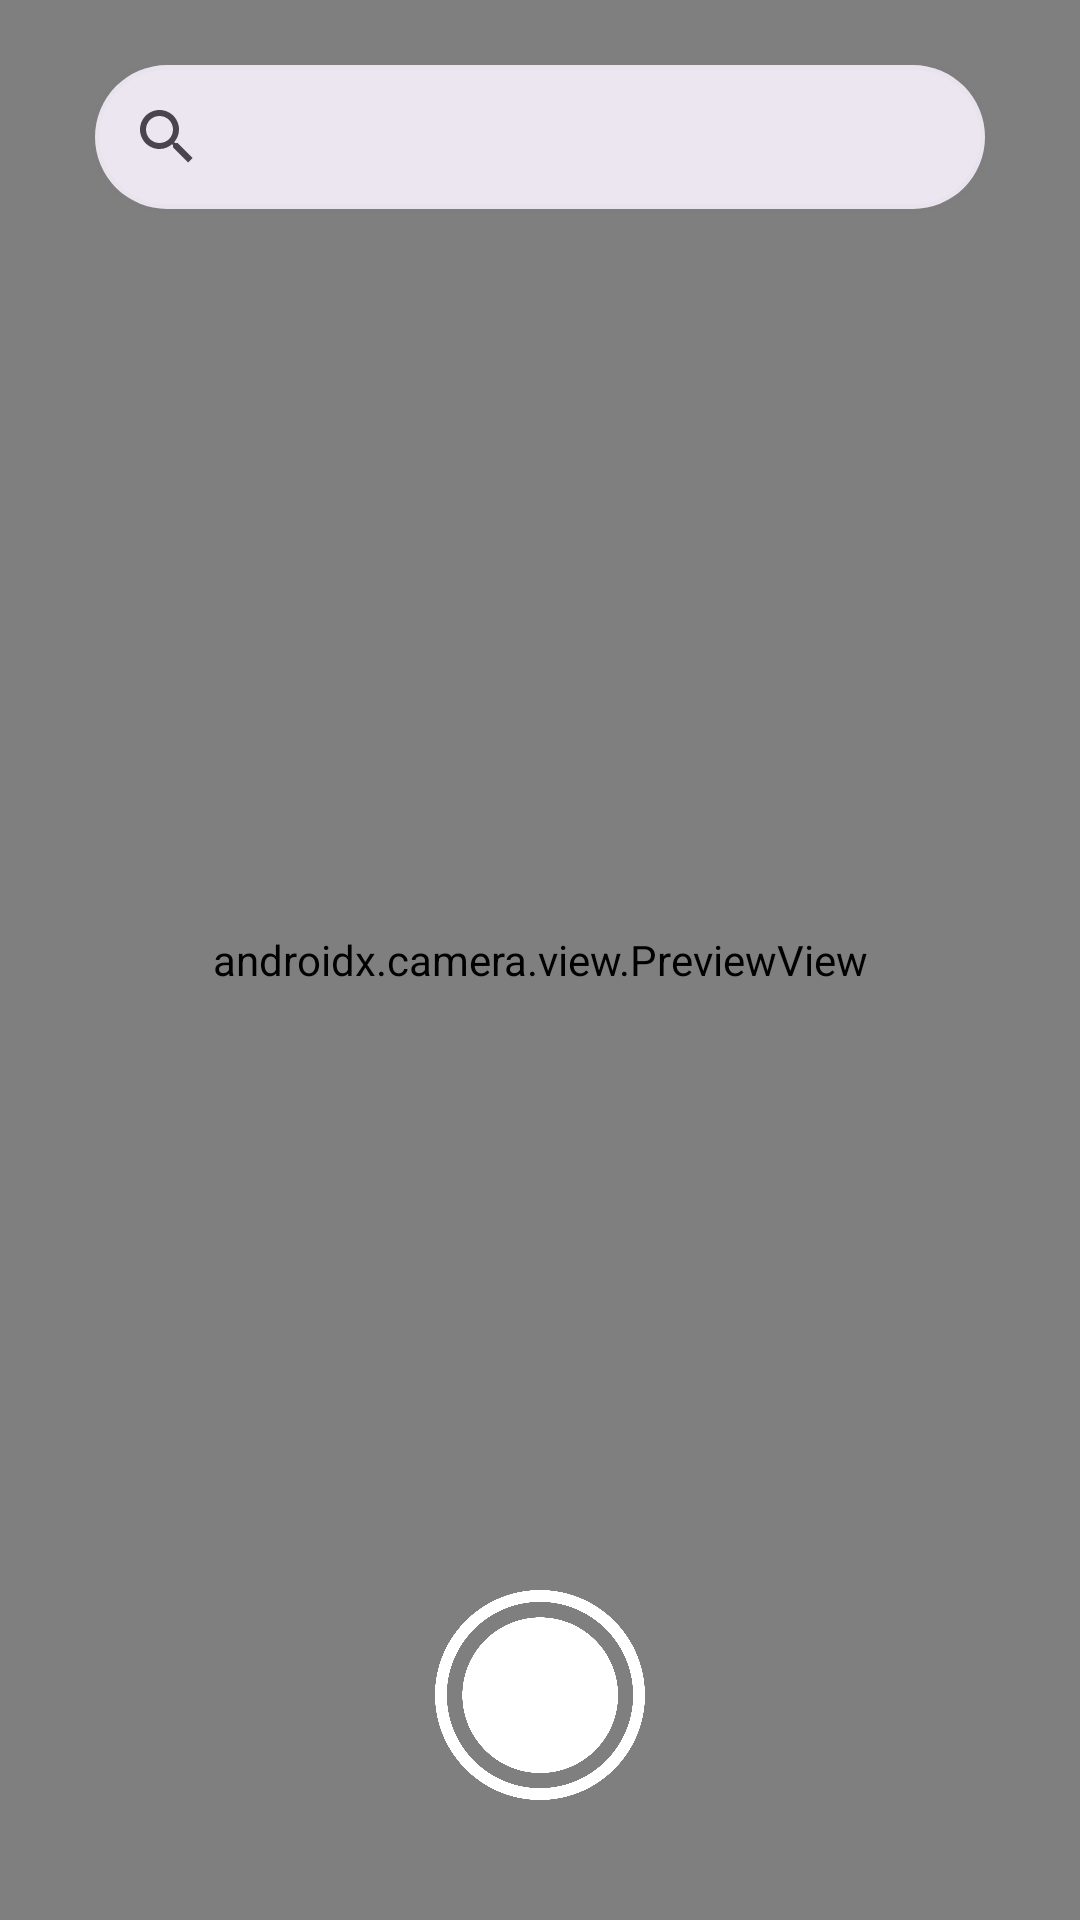

Android layout source for this screen:
<!-- AndroidManifest.xml: activity theme Theme.BioVision -->
<!-- res/layout/activity_home.xml -->
<?xml version="1.0" encoding="utf-8"?>
<RelativeLayout xmlns:android="http://schemas.android.com/apk/res/android"
    xmlns:app="http://schemas.android.com/apk/res-auto"
    xmlns:tools="http://schemas.android.com/tools"
    android:id="@+id/main"
    android:layout_width="match_parent"
    android:layout_height="match_parent"
    tools:context=".ui.camera.CameraActivity">
    
    <FrameLayout
        android:fitsSystemWindows="false"
        android:layout_height="match_parent"
         android:layout_width="match_parent">
        <androidx.camera.view.PreviewView
            android:fitsSystemWindows="false"
            android:layout_width="match_parent"
            android:layout_height="match_parent"
            android:id="@+id/cameraPreview">
        </androidx.camera.view.PreviewView>
    </FrameLayout>

    <androidx.appcompat.widget.SearchView
        android:id="@+id/search_bar"
        android:layout_width="match_parent"
        android:layout_height="wrap_content"
        android:layout_alignParentTop="true"
        android:layout_marginTop="20dp"
        android:layout_marginRight="30sp"
        android:layout_marginLeft="30sp"
        android:background="@drawable/search_view_background"
        android:hint="@string/search_hint"
        android:inputType="text"
        android:textColor="@color/black"
        app:animateMenuItems="true"
        />

    <ImageButton
        android:contentDescription="Capture Image"
        android:layout_width="70sp"
        android:layout_height="70sp"
        android:layout_centerHorizontal="true"
        android:layout_alignParentBottom="true"
        android:layout_marginBottom="40sp"
        android:id="@+id/capture"
        android:src="@drawable/capture"
        android:scaleType="centerCrop"
        android:background="?attr/selectableItemBackgroundBorderless"
        style="@style/TextAppearance.AppCompat.Widget.Button"
        app:tint="#fff" />
    <FrameLayout
        android:id="@+id/fragment_container"
        android:layout_width="match_parent"
        android:layout_height="match_parent"
        android:layout_gravity="top"
        android:background="@android:color/transparent" />
</RelativeLayout>
<!-- resources referenced by this layout -->
<resources>
  <color name="black">#FF000000</color>
  <!-- drawable capture: png bitmap (drawable, 79173 bytes) -->
  <!-- drawable search_view_background (drawable) -->
  <?xml version="1.0" encoding="utf-8"?>
  <shape xmlns:android="http://schemas.android.com/apk/res/android">
      <solid
          android:color="@color/surface_color"/>
      <padding
          android:top="5px"
          android:right="5px"
          android:left="5px"
          android:bottom="5px"/>
      <corners
          android:radius="130sp" />
      <stroke
          android:color="@color/cardview_shadow_end_color"
          android:width="10px"
          />
  
  </shape>
  <string name="search_hint">Search plant name</string>
  <style name="Theme.BioVision" parent="Base.Theme.BioVision" />
  <color name="surface_color">#ECE6F0</color>
  <style name="Base.Theme.BioVision" parent="Theme.Material3.DayNight.NoActionBar">
          
          <item name="android:windowTranslucentStatus">true</item>
          <item name="android:statusBarColor">@android:color/transparent</item>
          
      </style>
</resources>
